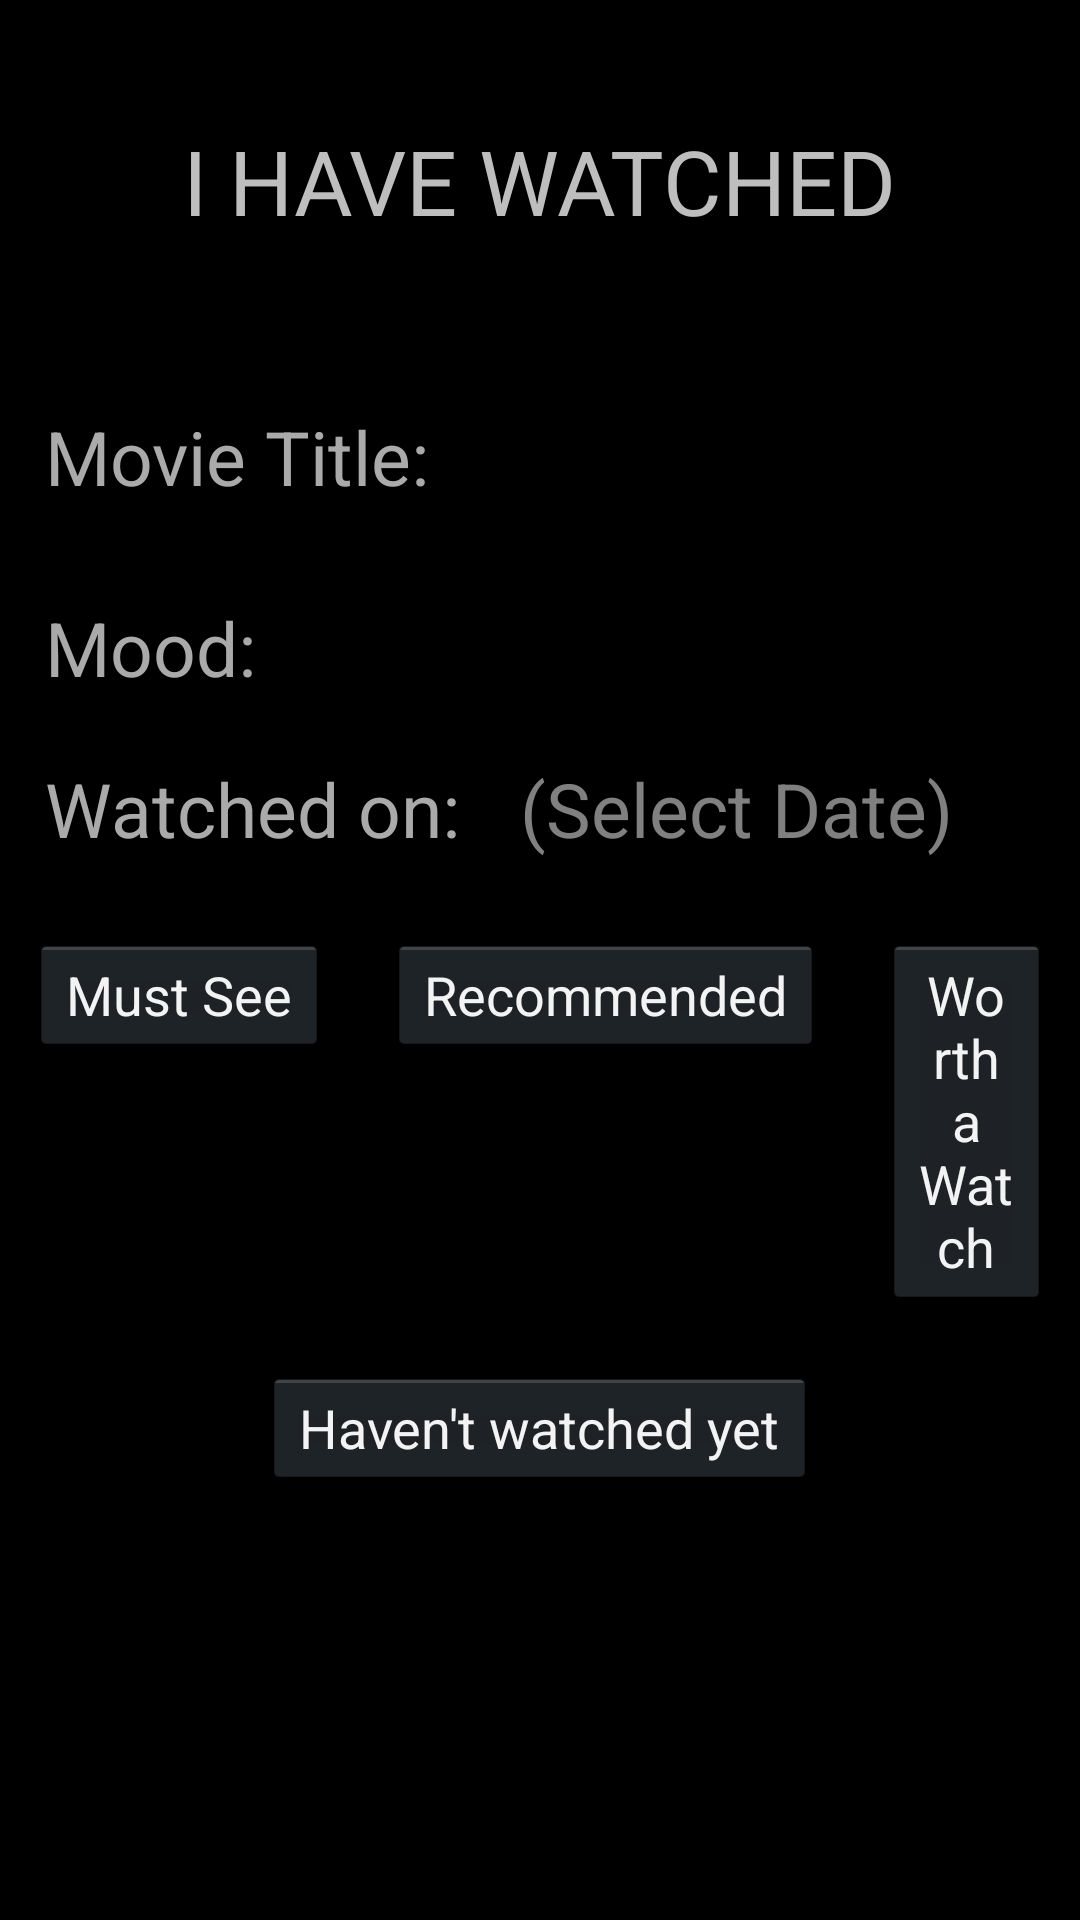

Write the Android layout XML for this screen, with the resource values it uses.
<!-- AndroidManifest.xml: application theme MainTheme -->
<!-- res/layout/movie_info_seen.xml -->
<?xml version="1.0" encoding="utf-8"?>
<LinearLayout xmlns:android="http://schemas.android.com/apk/res/android"
    android:layout_width="fill_parent"
    android:layout_height="fill_parent"
    android:orientation="vertical" >

    <TextView
        android:id="@+id/screen_title"
        android:layout_width="wrap_content"
        android:layout_height="wrap_content"
        android:textSize="30sp"
        android:text="@string/screenTitleWatched"
        android:textAllCaps="true"
        android:layout_gravity="center"
        android:layout_marginTop="40dp"
        android:layout_marginBottom="40dp"
        />

    <TableLayout
        android:layout_width="match_parent"
        android:layout_height="wrap_content"
        android:layout_margin="5dp"
        android:stretchColumns="1" >

        <TableRow
            android:id="@+id/nameTableRow"
            android:layout_width="match_parent"
            android:layout_height="wrap_content" >

            <TextView
                android:id="@+id/titleLabelTextView"
                style="@style/MovieLabelTextView"
                android:text="@string/label_movie_title" >
            </TextView>

            <TextView
                android:id="@+id/nameTextView"
                style="@style/MovieTextView" >
            </TextView>
        </TableRow>
    </TableLayout>



    <TableLayout
        android:layout_width="match_parent"
        android:layout_height="wrap_content"
        android:layout_margin="5dp"
        android:stretchColumns="1" >

        <TableRow
            android:id="@+id/genreTableRow"
            android:layout_width="match_parent"
            android:layout_height="wrap_content" >

            <TextView
                android:id="@+id/moodLabelTextView"
                style="@style/MovieLabelTextView"
                android:text="@string/label_mood" >
            </TextView>

            <TextView
                android:id="@+id/moodTextView"
                style="@style/MovieTextView" >
            </TextView>
        </TableRow>

        <TableRow
            android:id="@+id/dateSeenTableRow"
            android:layout_width="match_parent"
            android:layout_height="wrap_content" >

            <TextView
                android:id="@+id/dateSeenLabelTextView"
                style="@style/MovieLabelTextView"
                android:text="@string/label_date" >
            </TextView>

            <TextView
                android:id="@+id/dateSeenTextView"
                android:imeOptions="actionNext"
                android:inputType="date"
                android:hint="@string/dateHint"
                style="@style/MovieTextView"
                android:onClick="chooseDate" >
            </TextView>
        </TableRow>

        <TableRow
            android:id="@+id/tag1TableRow"
            android:visibility="gone"
            android:layout_width="match_parent"
            android:layout_height="wrap_content" >

            <TextView
                android:id="@+id/tag1LabelTextView"
                style="@style/MovieLabelTextView"
                android:text="@string/label_tag1" >
            </TextView>

            <TextView
                android:id="@+id/tag1TextView"
                style="@style/MovieTextView" >
            </TextView>
        </TableRow>

        <TableRow
            android:id="@+id/tag2TableRow"
            android:visibility="gone"
            android:layout_width="match_parent"
            android:layout_height="wrap_content" >

            <TextView
                android:id="@+id/tag2LabelTextView"
                style="@style/MovieLabelTextView"
                android:text="@string/label_tag2" >
            </TextView>

            <TextView
                android:id="@+id/tag2TextView"
                style="@style/MovieTextView" >
            </TextView>
        </TableRow>

    </TableLayout>
    <LinearLayout android:id="@+id/liked_buttons"
        android:layout_width="wrap_content"
        android:layout_height="wrap_content">
        <Button
            android:id="@+id/must_see"
            android:layout_width="wrap_content"
            android:layout_height="40dp"
            android:layout_margin="10dp"
            android:text="@string/button_must_see"
            android:onClick="onMustSeeClick"
            />

        <Button
            android:id="@+id/recommended"
            android:layout_width="wrap_content"
            android:layout_height="40dp"
            android:layout_margin="10dp"
            android:text="@string/button_recommended"
            android:onClick="onRecommendedClick"
            />

        <Button
            android:id="@+id/worth_watching"
            android:layout_width="wrap_content"
            android:layout_height="wrap_content"
            android:layout_margin="10dp"
            android:text="@string/button_worth_watching"
            android:onClick="onWorthWatchingClick"
            />

    </LinearLayout>

    <Button
        android:id="@+id/haven_not_seen"
        android:layout_width="wrap_content"
        android:layout_gravity="center"
        android:layout_height="40dp"
        android:layout_margin="10dp"
        android:layout_below="@id/liked_buttons"
        android:text="@string/button_have_not_watched"
        android:onClick="onNotSeenClick"
        />
</LinearLayout>
<!-- resources referenced by this layout -->
<resources>
  <string name="button_have_not_watched">Haven\'t watched yet</string>
  <string name="button_must_see">Must See</string>
  <string name="button_recommended">Recommended</string>
  <string name="button_worth_watching">Worth a Watch</string>
  <string name="dateHint">(Select Date)</string>
  <string name="label_date">Watched on:</string>
  <string name="label_mood">Mood:</string>
  <string name="label_movie_title">Movie Title:</string>
  <string name="label_tag1">TAG 1</string>
  <string name="label_tag2">TAG 2</string>
  <string name="screenTitleWatched">I have watched</string>
  <style name="MovieLabelTextView">
          <item name="android:layout_width">wrap_content</item>
          <item name="android:layout_height">wrap_content</item>
          <item name="android:gravity">left</item>
          <item name="android:textSize">25sp</item>
          <item name="android:textColor">@android:color/darker_gray</item>
          <item name="android:layout_margin">10dp</item>
          <item name="android:layout_marginTop">5dp</item>
      </style>
  <style name="MovieTextView">
          <item name="android:layout_width">wrap_content</item>
          <item name="android:layout_height">wrap_content</item>
          <item name="android:textSize">25sp</item>
          <item name="android:textColor">@android:color/white</item>
          <item name="android:layout_margin">10dp</item>
      </style>
  <style name="MainTheme" parent="android:Theme.Holo">
      </style>
</resources>
